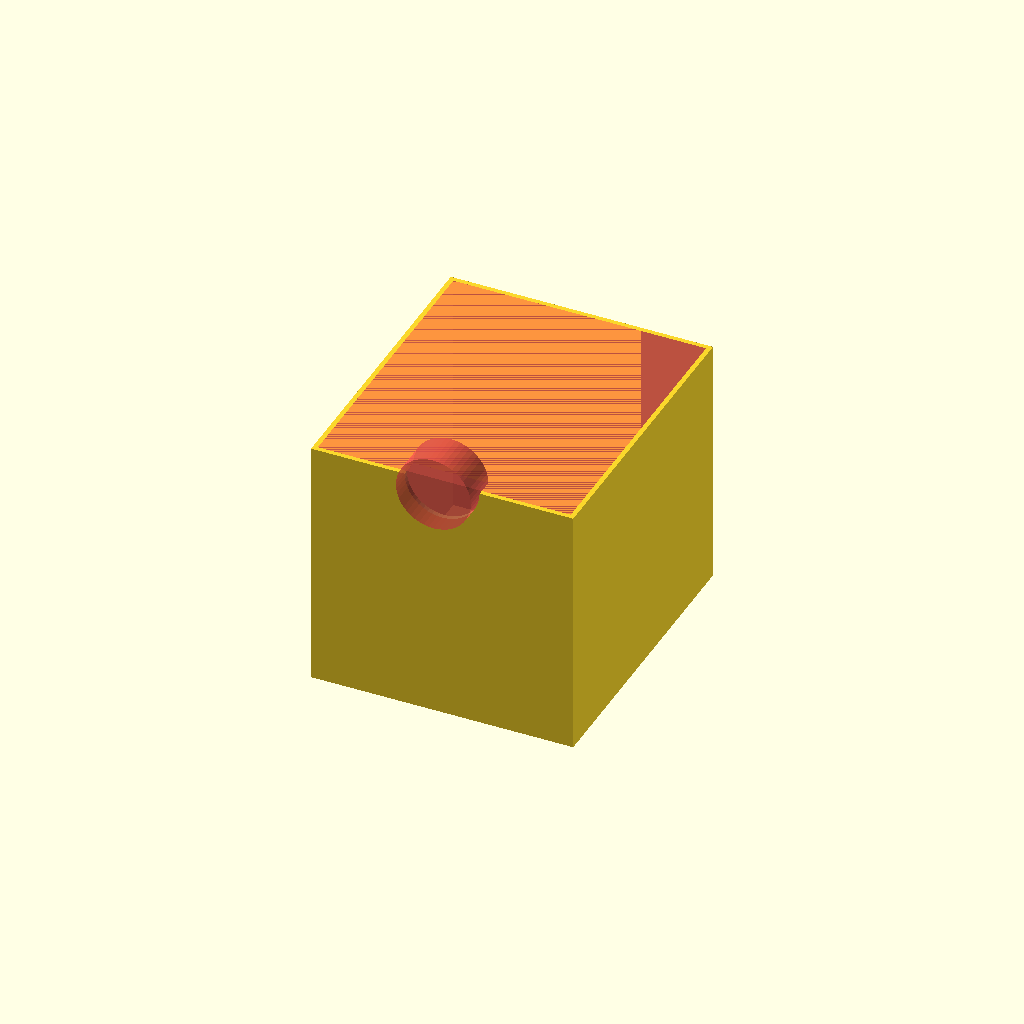
Cell 1: the model at its default parameters.
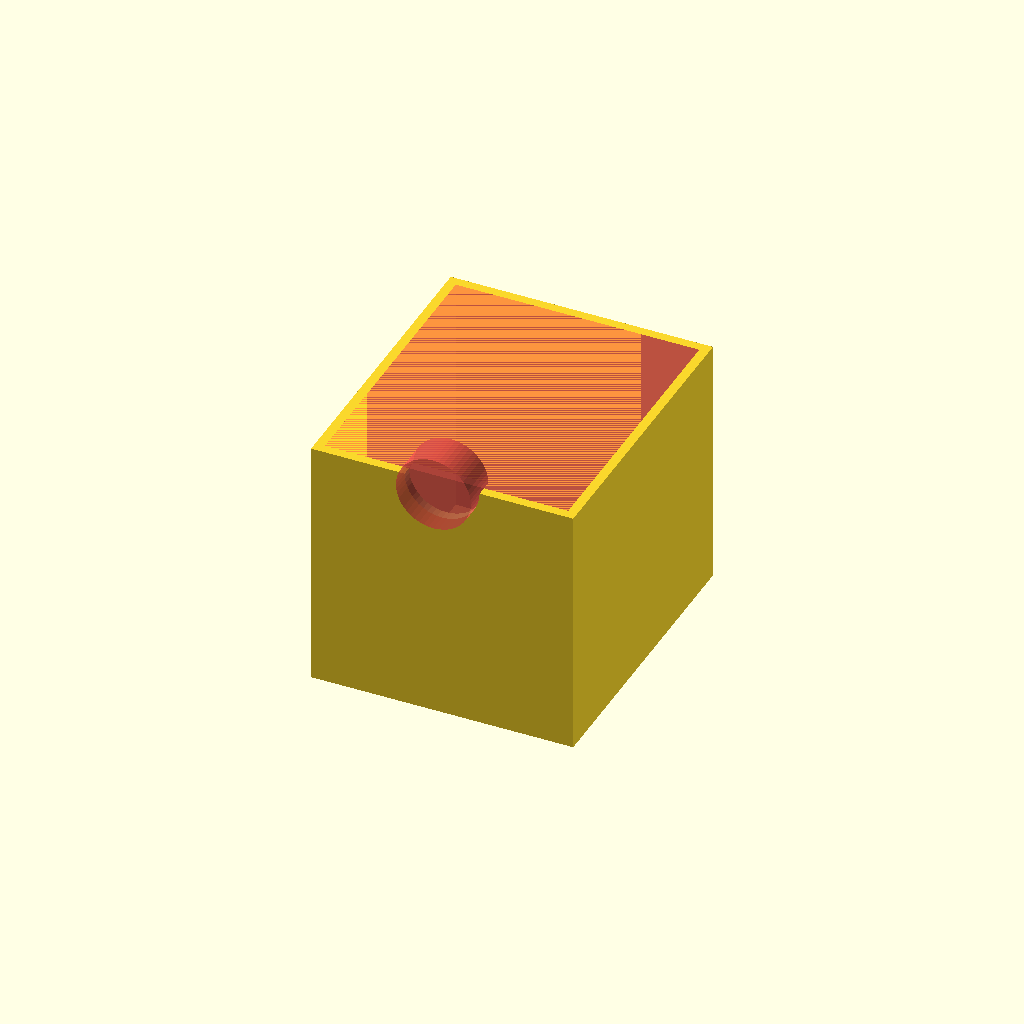
Cell 2: border = 5 (everything else at default).
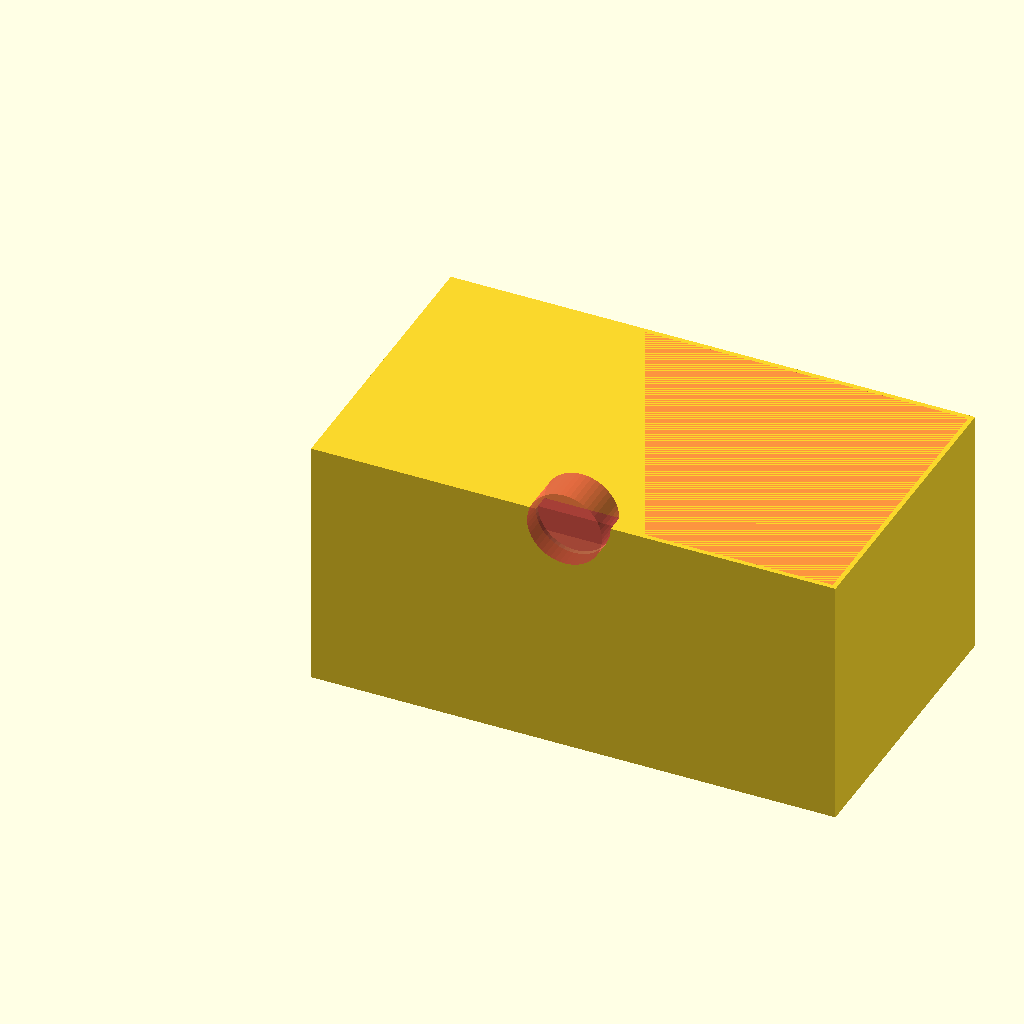
Cell 3 — fir_box_width set to 280, the other parameters unchanged.
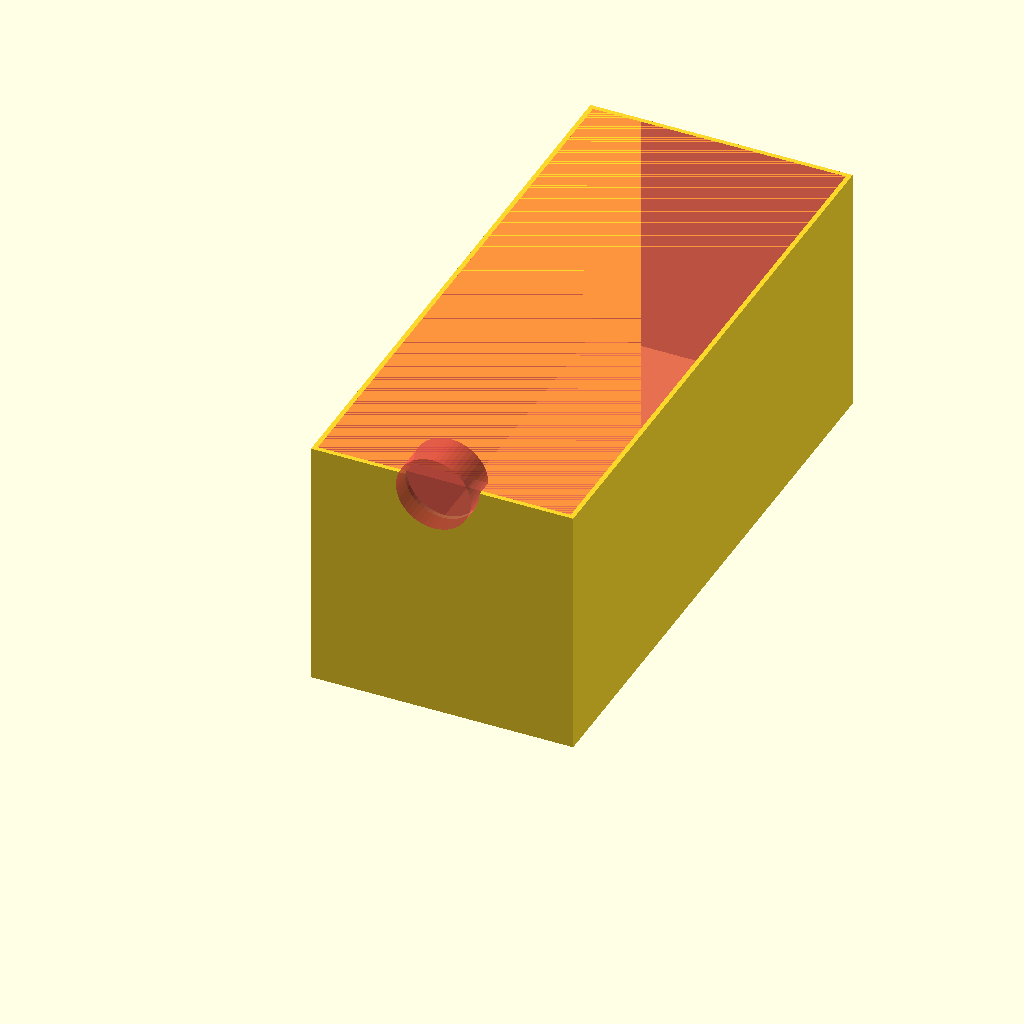
Cell 4: the same model with fir_box_depth = 320.
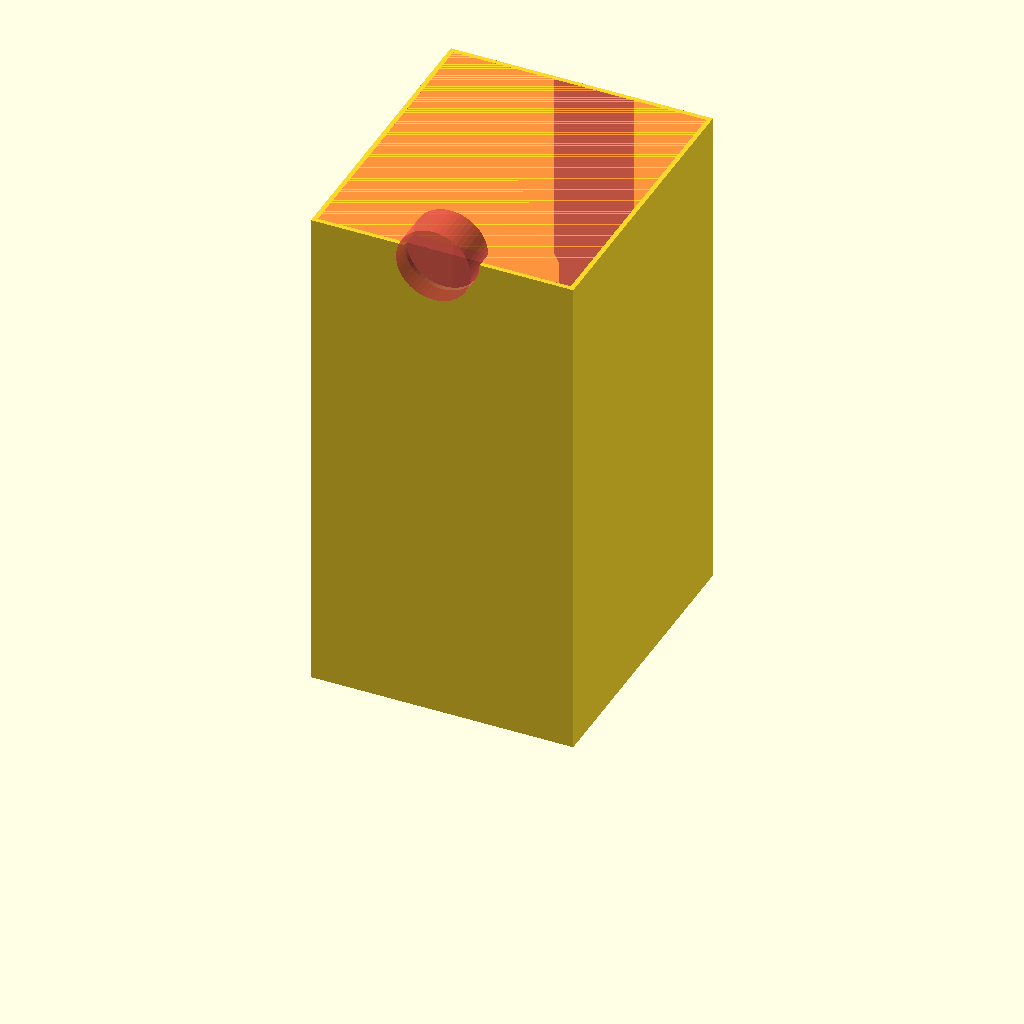
Cell 5: the same model with fir_box_height = 270.
One fixed orthographic camera (rotation 55°, 0°, 25°; colour scheme Cornfield) for every cell.
OpenSCAD source file desk_organizer/cd_stand_organizer/sort_box.scad:
// cd stand sort box
// 08.10.2026 Sebastian Weigl
 
// set the fregment sizes
$fn = $preview ? 48 : 64;

// vars
border=2.5;
clearence=0.5;

// outer var
fir_box_width=140;
fir_box_depth=160;
fir_box_height=135;

// inner var
sec_box_width=fir_box_width-(border+border);
sec_box_depth=fir_box_depth-(border+border);
sec_box_height=fir_box_height-(border);

difference() {
cube([fir_box_width,fir_box_depth,fir_box_height],false);
  translate([border,border,border])
    #cube([sec_box_width,sec_box_depth,sec_box_height],false);
  translate([fir_box_width/2,0,fir_box_height])
  rotate([90])
    #cylinder(h=20,r=20,center=true);
}
Parameter table extracted from the source (name, type, default, range or options):
border: number, default 2.5
clearence: number, default 0.5
fir_box_width: number, default 140
fir_box_depth: number, default 160
fir_box_height: number, default 135
